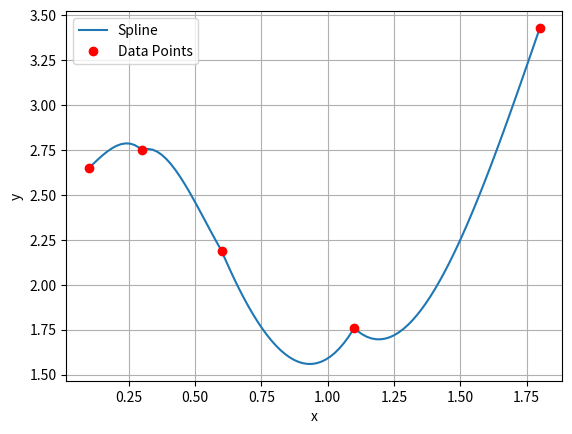

Write the Python code that produced this figure.
import numpy as np
import matplotlib.pyplot as plt

x = np.array([0.1, 0.3, 0.6, 1.1, 1.8])
y = np.array([2.65, 2.75, 2.19, 1.76, 3.43])

h = np.diff(x)

y_double_prime = np.zeros(len(x))
for i in range(1, len(x) - 1):
    y_double_prime[i] = (6 / (h[i - 1] + h[i])) * ((y[i + 1] - y[i]) / h[i] - (y[i] - y[i - 1]) / h[i - 1])

a = y[:-1]
b = (np.diff(y) / h) - (h * (y_double_prime[1:] + 2 * y_double_prime[:-1]) / 6)
c = y_double_prime / 2
d = (np.diff(y_double_prime) / (6 * h))

for i in range(len(x) - 1):
    print(f"Відрізок {i + 1}:")
    print(f"S_{i}(x) = {a[i]} + {b[i].round(4)}(x - {x[i]}) + {c[i].round(4)}(x - {x[i]})^2 + {d[i].round(4)}(x - {x[i]})^3, x належить [{x[i]}, {x[i+1]}]")

def spline_value(t, i):
    delta_x = t - x[i]
    return a[i] + b[i] * delta_x + c[i] * delta_x ** 2 + d[i] * delta_x ** 3

for i in range(len(x) - 1):
    spline = spline_value(x[i], i)
    print(f"Point {i}: Spline Value = {spline}, Original Value = {y[i]}")

t = np.linspace(min(x), max(x), 100)
spline_values = np.zeros_like(t)

for i in range(len(x) - 1):
    mask = (x[i] <= t) & (t <= x[i + 1])
    spline_values[mask] = spline_value(t[mask], i)

plt.plot(t, spline_values, label='Spline')
plt.plot(x, y, 'ro', label='Data Points')
plt.xlabel('x')
plt.ylabel('y')
plt.legend()
plt.grid(True)
plt.show()
